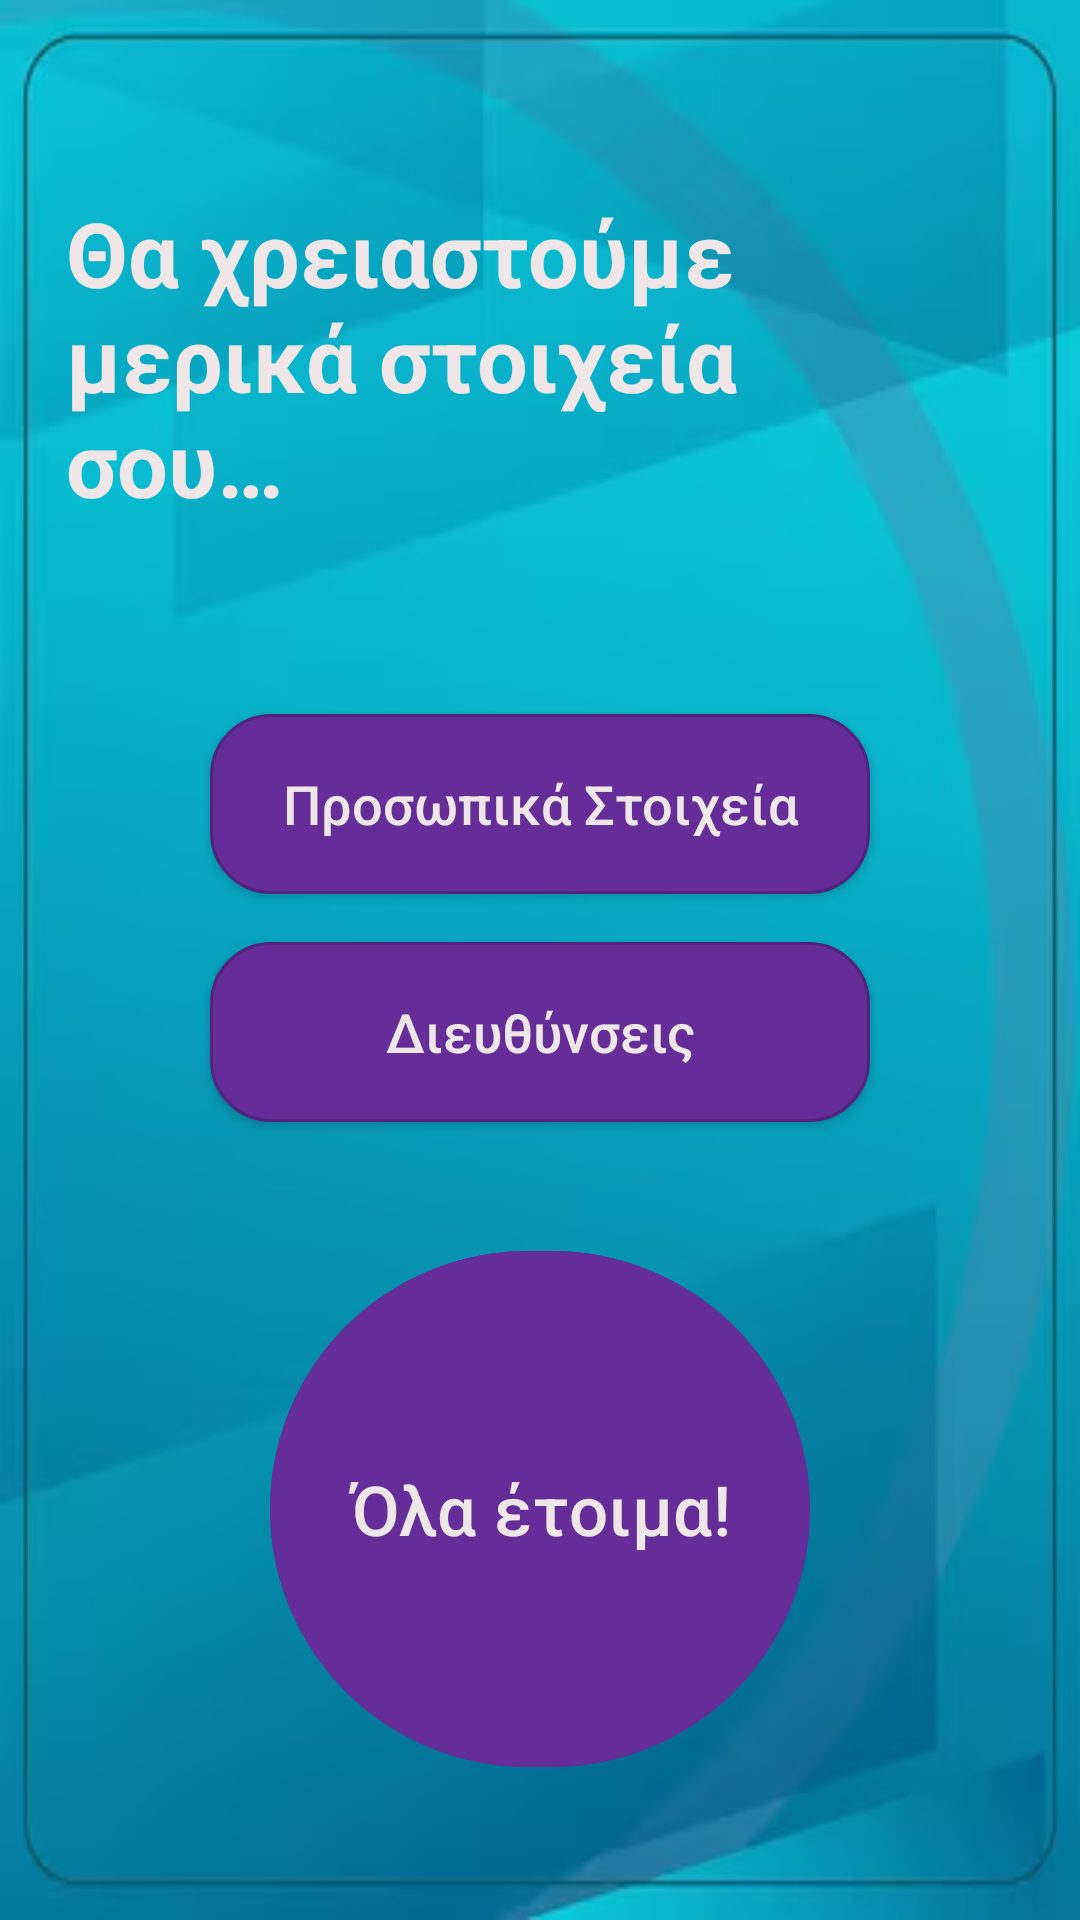

Reconstruct the res/layout file that produces this screen, plus the resources it refers to.
<!-- AndroidManifest.xml: application theme Theme.JustInTimeApp -->
<!-- res/layout/activity_sign_up1.xml -->
<?xml version="1.0" encoding="utf-8"?>
<androidx.constraintlayout.widget.ConstraintLayout xmlns:android="http://schemas.android.com/apk/res/android"
    xmlns:app="http://schemas.android.com/apk/res-auto"
    xmlns:tools="http://schemas.android.com/tools"
    android:id="@+id/main"
    android:layout_width="match_parent"
    android:layout_height="match_parent"
    android:background="@drawable/background"
    tools:context=".SignUpActivity1">

    <TextView
        android:id="@+id/textView3"
        android:layout_width="250dp"
        android:layout_height="126dp"
        android:layout_marginStart="16dp"
        android:layout_marginTop="64dp"
        android:text="Θα χρειαστούμε μερικά στοιχεία σου… "
        android:textAlignment="viewStart"
        android:textColor="@color/TextColor"
        android:textSize="30sp"
        android:textStyle="bold"
        app:layout_constraintEnd_toEndOf="parent"
        app:layout_constraintHorizontal_bias="0.065"
        app:layout_constraintStart_toStartOf="parent"
        app:layout_constraintTop_toTopOf="parent" />

    <androidx.appcompat.widget.AppCompatButton
        android:id="@+id/PersonalDetailsButtons"
        android:layout_width="220dp"
        android:layout_height="60dp"
        android:layout_marginTop="48dp"
        android:background="@drawable/custom_button"
        android:onClick="FillInData"
        android:text="Προσωπικά Στοιχεία"
        android:textAlignment="center"
        android:textAllCaps="false"
        android:textColor="@color/TextColor"
        android:textSize="18sp"
        app:cornerRadius="10dp"
        app:layout_constraintEnd_toEndOf="parent"
        app:layout_constraintStart_toStartOf="parent"
        app:layout_constraintTop_toBottomOf="@+id/textView3"
        tools:ignore="OnClick" />

    <androidx.appcompat.widget.AppCompatButton
        android:id="@+id/AddressButton"
        android:layout_width="220dp"
        android:layout_height="60dp"
        android:layout_marginTop="16dp"
        android:background="@drawable/custom_button"
        android:onClick="FillInAddress"
        android:text="Διευθύνσεις"
        android:textAllCaps="false"
        android:textColor="@color/TextColor"
        android:textSize="18sp"
        app:cornerRadius="10dp"
        app:layout_constraintEnd_toEndOf="parent"
        app:layout_constraintStart_toStartOf="parent"
        app:layout_constraintTop_toBottomOf="@+id/PersonalDetailsButtons"
        tools:ignore="OnClick" />

    <com.google.android.material.button.MaterialButton
        android:id="@+id/AccountCreatedButton"
        android:layout_width="180dp"
        android:layout_height="180dp"
        android:layout_marginTop="16dp"
        android:layout_marginBottom="24dp"
        android:backgroundTint="#642D97"
        android:text="Όλα έτοιμα!"
        android:textAllCaps="false"
        android:textColor="@color/TextColor"
        android:onClick="CreateAccount"
        android:textSize="23sp"
        app:cornerRadius="100dp"
        app:layout_constraintBottom_toBottomOf="parent"
        app:layout_constraintEnd_toEndOf="parent"
        app:layout_constraintStart_toStartOf="parent"
        app:layout_constraintTop_toBottomOf="@+id/AddressButton" />
</androidx.constraintlayout.widget.ConstraintLayout>
<!-- resources referenced by this layout -->
<resources>
  <color name="TextColor">#EFE7E7</color>
  <!-- drawable background: png bitmap (drawable, 84488 bytes) -->
  <!-- drawable custom_button (drawable) -->
  <selector xmlns:android="http://schemas.android.com/apk/res/android">
  
      <item android:state_enabled="true">
          <shape android:shape="rectangle">
              <solid android:color="#642D97" />
              <stroke android:color="#52227E" android:width="1dp" />
  
  
  
  
  
  
  
              <corners android:radius="20dp"/>
          </shape>
      </item>
  
  </selector>
  <style name="Theme.JustInTimeApp" parent="Base.Theme.JustInTimeApp" />
  <style name="Base.Theme.JustInTimeApp" parent="Theme.Material3.DayNight.NoActionBar">
          
          
      </style>
</resources>
